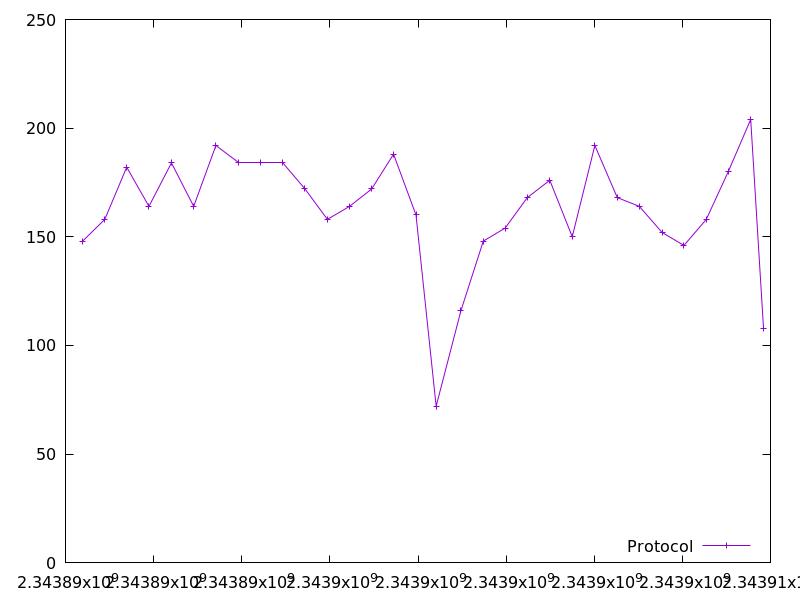

Data behind this chart, as committed beside it:
2343890389.6807113, 148.0
2343890892, 158.0
2343891389, 182.0
2343891893, 164.0
2343892404, 184.0
2343892909, 164.0
2343893413, 192.0
2343893924, 184.0
2343894423, 184.0
2343894929, 184.0
2343895436, 172.0
2343895944, 158.0
2343896447, 164.0
2343896949, 172.0
2343897446, 188.0
2343897955, 160.0
2343898412, 72.0
2343898975, 116.0
2343899483, 148.0
2343899979, 154.0
2343900480, 168.0
2343900992, 176.0
2343901501, 150.0
2343902014, 192.0
2343902524, 168.0
2343903023, 164.0
2343903538, 152.0
2343904037, 146.0
2343904544, 158.0
2343905044, 180.0
2343905551, 204.0
2343905842, 108.0
